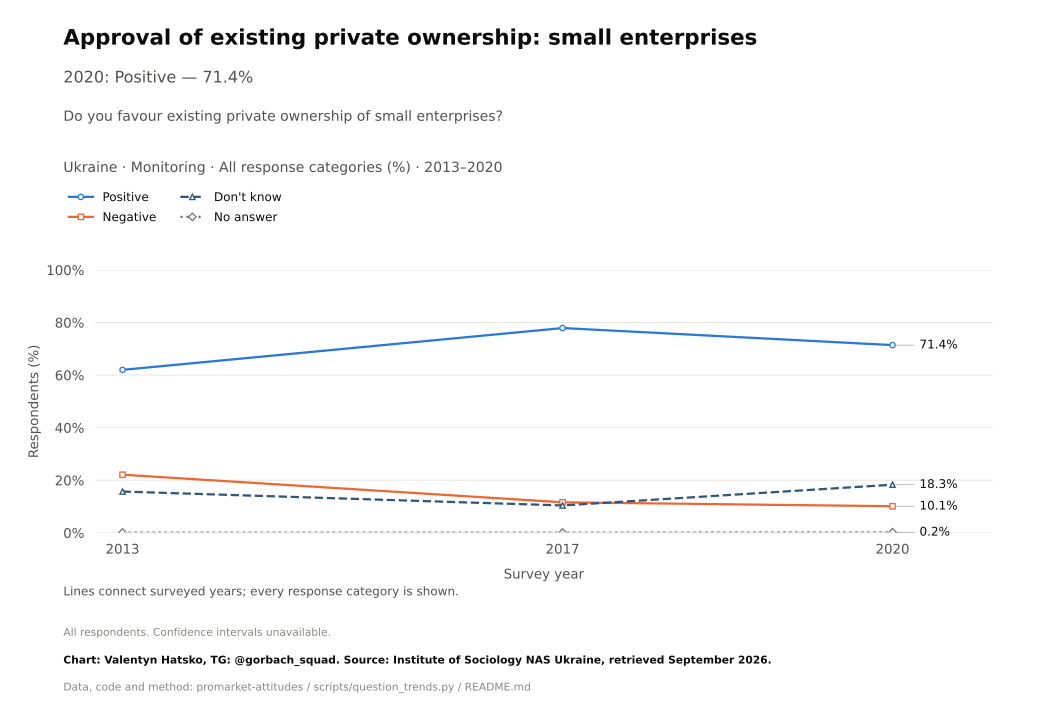

Source data for this figure (header and first rows):
survey, item, year, question_type, source_file, source_field, source_table, source_sha256, response, estimate, se, ci_low, ci_high, n_valid, n_domain, n_psu, kish_n, weight_sum, weighted, variance_method, denominator, excluded_non_numeric_pct, spontaneous_against_democracy_pct, round
Monitoring, existing_private_small, 2013, ordinal, soc-mon-2013.pdf, an4, question_trend_source_cells.csv, , Positive, 62.0, , , , , , , , , , , all respondents as published, , , 
Monitoring, existing_private_small, 2017, ordinal, mon2020.pdf, a6r, question_trend_source_cells.csv, , Positive, 77.9, , , , , , , , , , , all respondents as published, , , 
Monitoring, existing_private_small, 2020, ordinal, mon2020.pdf, a6r, question_trend_source_cells.csv, , Positive, 71.4, , , , , , , , , , , all respondents as published, , , 
Monitoring, existing_private_small, 2013, ordinal, soc-mon-2013.pdf, an4, question_trend_source_cells.csv, , Negative, 22.1, , , , , , , , , , , all respondents as published, , , 
Monitoring, existing_private_small, 2017, ordinal, mon2020.pdf, a6r, question_trend_source_cells.csv, , Negative, 11.6, , , , , , , , , , , all respondents as published, , , 
Monitoring, existing_private_small, 2020, ordinal, mon2020.pdf, a6r, question_trend_source_cells.csv, , Negative, 10.1, , , , , , , , , , , all respondents as published, , , 
Monitoring, existing_private_small, 2013, ordinal, soc-mon-2013.pdf, an4, question_trend_source_cells.csv, , Don't know, 15.7, , , , , , , , , , , all respondents as published, , , 
Monitoring, existing_private_small, 2017, ordinal, mon2020.pdf, a6r, question_trend_source_cells.csv, , Don't know, 10.4, , , , , , , , , , , all respondents as published, , , 
Monitoring, existing_private_small, 2020, ordinal, mon2020.pdf, a6r, question_trend_source_cells.csv, , Don't know, 18.3, , , , , , , , , , , all respondents as published, , , 
Monitoring, existing_private_small, 2013, ordinal, soc-mon-2013.pdf, an4, question_trend_source_cells.csv, , No answer, 0.1, , , , , , , , , , , all respondents as published, , , 
Monitoring, existing_private_small, 2017, ordinal, mon2020.pdf, a6r, question_trend_source_cells.csv, , No answer, 0.1, , , , , , , , , , , all respondents as published, , , 
Monitoring, existing_private_small, 2020, ordinal, mon2020.pdf, a6r, question_trend_source_cells.csv, , No answer, 0.2, , , , , , , , , , , all respondents as published, , , 
